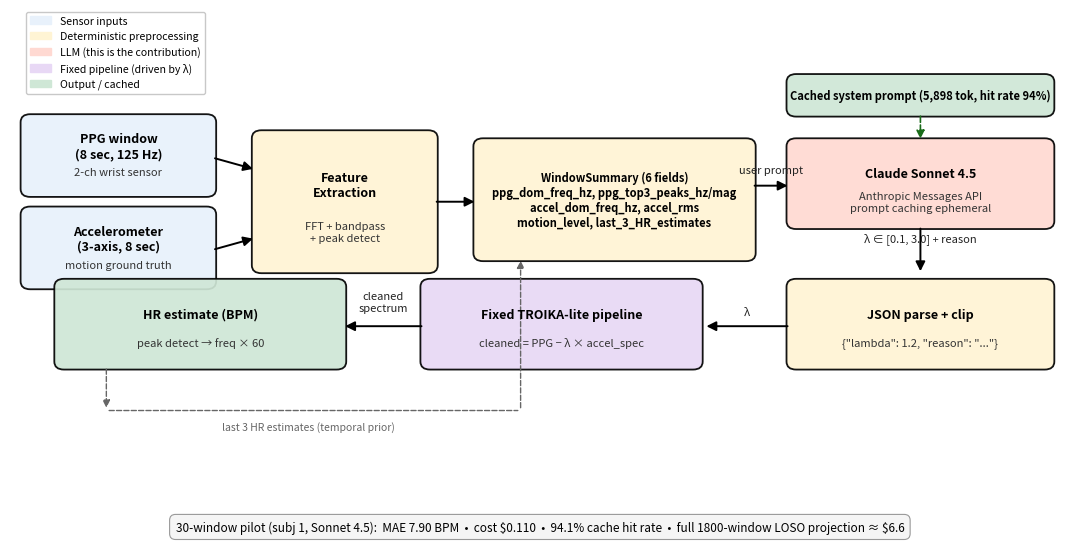

Here is the Python script that generated this plot:
"""λ-generator system architecture diagram for ECE 284 update report.

不画代码截图 (syllabus rule). 画 boxes-and-arrows pipeline diagram with
token-cost annotation showing where caching helps.

Output: results/architecture.{png,pdf}
"""

from __future__ import annotations

from pathlib import Path

import matplotlib.patches as mpatches
import matplotlib.pyplot as plt
from matplotlib.patches import FancyArrowPatch, FancyBboxPatch


def main():
    fig, ax = plt.subplots(figsize=(11, 5.6))
    ax.set_xlim(0, 11)
    ax.set_ylim(-0.2, 6.4)
    ax.axis("off")

    # ─── Box style helpers ──────────────────────────────────
    def box(x, y, w, h, label, color, sub=None, fontsize=9):
        rect = FancyBboxPatch(
            (x, y), w, h,
            boxstyle="round,pad=0.04,rounding_size=0.10",
            linewidth=1.3, edgecolor="black", facecolor=color, alpha=0.92,
        )
        ax.add_patch(rect)
        if sub is None:
            ax.text(x + w / 2, y + h / 2, label, ha="center", va="center",
                    fontsize=fontsize, weight="bold")
        else:
            ax.text(x + w / 2, y + h * 0.62, label, ha="center", va="center",
                    fontsize=fontsize, weight="bold")
            ax.text(x + w / 2, y + h * 0.28, sub, ha="center", va="center",
                    fontsize=fontsize - 1, style="italic", color="#333")

    def arrow(x1, y1, x2, y2, label=None, label_y_offset=0.18, color="black"):
        ax.add_patch(FancyArrowPatch(
            (x1, y1), (x2, y2),
            arrowstyle="-|>", mutation_scale=14, lw=1.4, color=color,
        ))
        if label:
            mx, my = (x1 + x2) / 2, (y1 + y2) / 2 + label_y_offset
            ax.text(mx, my, label, ha="center", va="center", fontsize=8.0,
                    color="#222")

    # ─── Row 1: Inputs ──────────────────────────────────────
    box(0.15, 4.10, 1.95, 0.95, "PPG window\n(8 sec, 125 Hz)",
        color="#e8f1fb", sub="2-ch wrist sensor")
    box(0.15, 2.95, 1.95, 0.95, "Accelerometer\n(3-axis, 8 sec)",
        color="#e8f1fb", sub="motion ground truth")

    # ─── Feature extractor ─────────────────────────────────
    box(2.55, 3.15, 1.85, 1.70, "Feature\nExtraction",
        color="#fff4d4",
        sub="FFT + bandpass\n+ peak detect")

    arrow(2.10, 4.55, 2.55, 4.40)
    arrow(2.10, 3.40, 2.55, 3.55)

    # ─── 6-field summary ───────────────────────────────────
    summary_text = (
        "WindowSummary (6 fields)\n"
        "ppg_dom_freq_hz, ppg_top3_peaks_hz/mag\n"
        "accel_dom_freq_hz, accel_rms\n"
        "motion_level, last_3_HR_estimates"
    )
    box(4.85, 3.30, 2.85, 1.45, summary_text, color="#fff4d4", fontsize=8.0)
    arrow(4.40, 4.00, 4.85, 4.00)

    # ─── Claude (highlighted box) ──────────────────────────
    box(8.10, 3.70, 2.70, 1.05,
        "Claude Sonnet 4.5",
        color="#ffd9d2",
        sub="Anthropic Messages API\nprompt caching ephemeral")

    arrow(7.70, 4.20, 8.10, 4.20, label="user prompt", label_y_offset=0.20)

    # cached system prompt callout (above Claude)
    box(8.10, 5.10, 2.70, 0.45,
        "Cached system prompt (5,898 tok, hit rate 94%)",
        color="#cfe7d6", fontsize=8.0)
    ax.add_patch(FancyArrowPatch(
        (9.45, 5.10), (9.45, 4.75),
        arrowstyle="-|>", mutation_scale=12, lw=1.2, color="#1a6b1a",
        linestyle="--",
    ))

    # ─── λ output ──────────────────────────────────────────
    arrow(9.45, 3.70, 9.45, 3.10, label="λ ∈ [0.1, 3.0] + reason",
          label_y_offset=0.15)
    box(8.10, 1.95, 2.70, 1.05, "JSON parse + clip",
        color="#fff4d4",
        sub='{"lambda": 1.2, "reason": "..."}')

    # ─── λ → fixed pipeline ────────────────────────────────
    arrow(8.10, 2.45, 7.20, 2.45, label="λ", label_y_offset=0.18)
    box(4.30, 1.95, 2.85, 1.05,
        "Fixed TROIKA-lite pipeline",
        color="#e8d8f5",
        sub="cleaned = PPG − λ × accel_spec")

    # ─── HR output ─────────────────────────────────────────
    arrow(4.30, 2.45, 3.45, 2.45, label="cleaned\nspectrum", label_y_offset=0.30)
    box(0.50, 1.95, 2.95, 1.05, "HR estimate (BPM)",
        color="#cfe7d6",
        sub="peak detect → freq × 60")

    # ─── History feedback loop ─────────────────────────────
    # arrow from HR back to summary (dashed)
    ax.add_patch(FancyArrowPatch(
        (1.00, 1.95), (1.00, 1.40),
        arrowstyle="-|>", mutation_scale=11, lw=1.0, color="#666",
        linestyle="--",
    ))
    ax.add_patch(FancyArrowPatch(
        (1.00, 1.40), (5.30, 1.40),
        arrowstyle="-", mutation_scale=11, lw=1.0, color="#666",
        linestyle="--",
    ))
    ax.add_patch(FancyArrowPatch(
        (5.30, 1.40), (5.30, 3.30),
        arrowstyle="-|>", mutation_scale=11, lw=1.0, color="#666",
        linestyle="--",
    ))
    ax.text(3.10, 1.20, "last 3 HR estimates (temporal prior)",
            ha="center", va="center", fontsize=7.5, color="#666",
            style="italic")

    # ─── Cost annotation ───────────────────────────────────
    ax.text(5.5, -0.05,
            "30-window pilot (subj 1, Sonnet 4.5):  MAE 7.90 BPM  •  "
            "cost \\$0.110  •  94.1% cache hit rate  •  full 1800-window LOSO projection ≈ \\$6.6",
            ha="center", va="center", fontsize=8.5,
            bbox=dict(boxstyle="round,pad=0.5", facecolor="#f5f5f5",
                      edgecolor="#999", linewidth=0.8))

    # ─── Legend (top-left) ─────────────────────────────────
    legend_handles = [
        mpatches.Patch(color="#e8f1fb", label="Sensor inputs"),
        mpatches.Patch(color="#fff4d4", label="Deterministic preprocessing"),
        mpatches.Patch(color="#ffd9d2", label="LLM (this is the contribution)"),
        mpatches.Patch(color="#e8d8f5", label="Fixed pipeline (driven by λ)"),
        mpatches.Patch(color="#cfe7d6", label="Output / cached"),
    ]
    ax.legend(handles=legend_handles, loc="upper left",
              bbox_to_anchor=(0.01, 1.005), fontsize=7.6,
              frameon=True, edgecolor="#bbb", ncol=1)

    fig.tight_layout()

    out_dir = Path("results")
    out_dir.mkdir(exist_ok=True)
    fig.savefig(out_dir / "architecture.png", dpi=170, bbox_inches="tight")
    fig.savefig(out_dir / "architecture.pdf", bbox_inches="tight")
    print(f"Saved → {out_dir / 'architecture.png'}")
    print(f"Saved → {out_dir / 'architecture.pdf'}")


if __name__ == "__main__":
    main()
